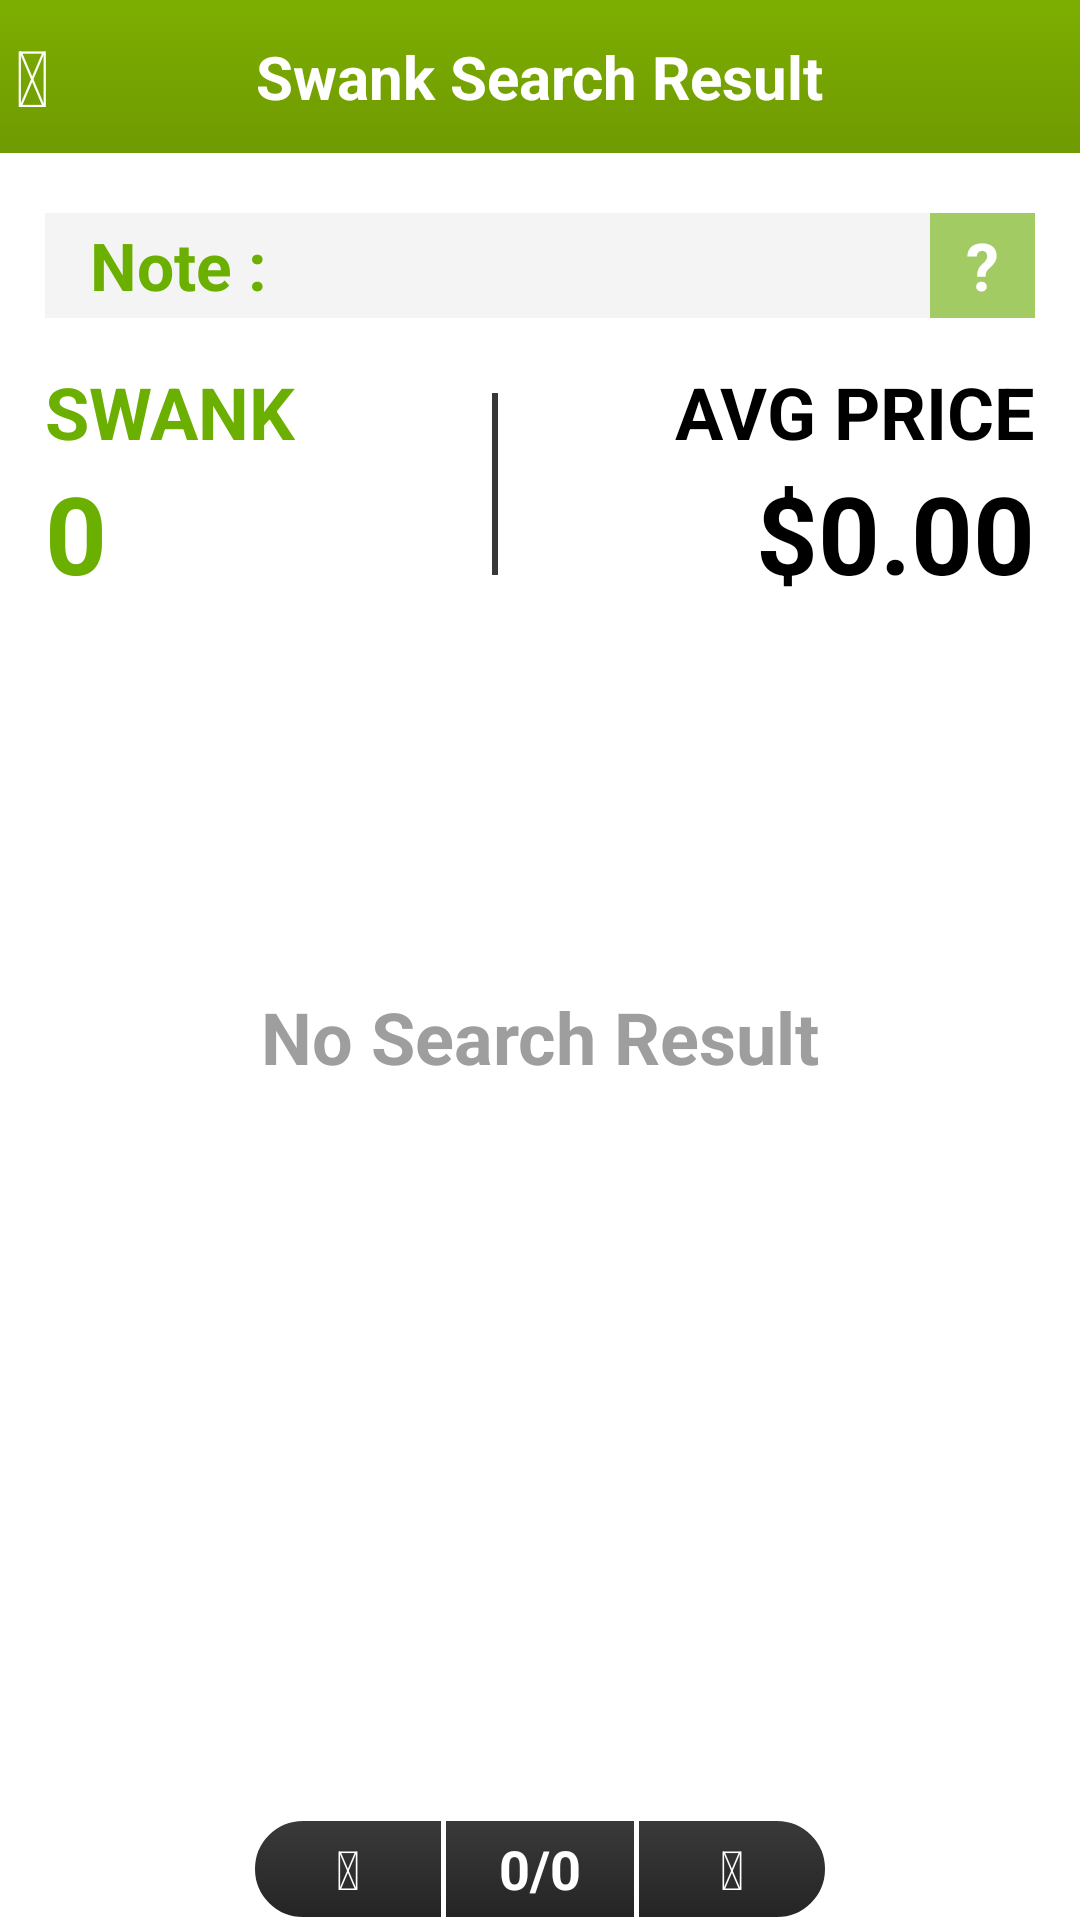

The Android layout XML behind this screen, and the referenced resources:
<!-- AndroidManifest.xml: application theme AppTheme -->
<!-- res/layout/swank_result_screen0.xml -->
<LinearLayout xmlns:android="http://schemas.android.com/apk/res/android"
    xmlns:tools="http://schemas.android.com/tools"
    android:id="@+id/mainView"
    android:layout_width="match_parent"
    android:layout_height="match_parent"
    android:orientation="vertical"
    android:textColor="@color/layout_background" >

    <FrameLayout
        android:id="@+id/actionBar"
        android:layout_width="match_parent"
        android:layout_height="wrap_content"
        android:background="@drawable/action_bar_background"
        android:gravity="center_vertical"
        android:orientation="horizontal"
        android:paddingBottom="8dp"
        android:paddingTop="8dp" >

        <Button
            android:id="@+id/backBtn"
            android:layout_width="wrap_content"
            android:layout_height="wrap_content"
            android:layout_gravity="center_vertical|left"
            android:layout_marginRight="10dp"
            android:background="#0fff"
            android:minHeight="20dp"
            android:minWidth="20dp"
            android:paddingLeft="5dp"
            android:paddingRight="5dp"
            android:text="@string/icon_back"
            android:textColor="#ffffff"
            android:textSize="26sp" />

        <LinearLayout
            android:id="@+id/titleLL"
            android:layout_width="wrap_content"
            android:layout_height="wrap_content"
            android:layout_gravity="center"
            android:gravity="center_vertical"
            android:orientation="horizontal" >

            <TextView
                android:id="@+id/imgCntTitleTv"
                android:layout_width="wrap_content"
                android:layout_height="wrap_content"
                android:text="Swank Search Result"
                android:textColor="#fff"
                android:textSize="20sp"
                android:textStyle="bold" >
            </TextView>
        </LinearLayout>
    </FrameLayout>

    <FrameLayout
        android:layout_width="fill_parent"
        android:layout_height="fill_parent" >

        <LinearLayout
            android:id="@+id/noResultShowPanel"
            android:layout_width="fill_parent"
            android:layout_height="fill_parent"
            android:orientation="horizontal" >

            <TextView
                android:id="@+id/noResultTv"
                android:layout_width="match_parent"
                android:layout_height="match_parent"
                android:gravity="center"
                android:text="@string/title_no_result"
                android:textColor="@color/grey_font"
                android:textSize="24sp"
                android:textStyle="bold" />
        </LinearLayout>

        <LinearLayout
            android:id="@+id/searchContentPanel"
            android:layout_width="fill_parent"
            android:layout_height="fill_parent"
            android:orientation="vertical" >

            <LinearLayout
                android:id="@+id/searchNotePanel"
                android:layout_width="fill_parent"
                android:layout_height="35dp"
                android:layout_marginLeft="15dp"
                android:layout_marginRight="15dp"
                android:layout_marginTop="20dp"
                android:background="#F4F4F4"
                android:gravity="center_vertical"
                android:orientation="horizontal" >

                <TextView
                    android:layout_width="wrap_content"
                    android:layout_height="35dp"
                    android:layout_marginLeft="15dp"
                    android:gravity="center_vertical"
                    android:text="@string/title_searchnote"
                    android:textColor="@color/listitem_title_color"
                    android:textSize="22sp"
                    android:textStyle="bold" />

                <TextView
                    android:id="@+id/searchNoteTv"
                    android:layout_width="0dip"
                    android:layout_height="wrap_content"
                    android:layout_marginLeft="10dp"
                    android:layout_weight="0.1"
                    android:textColor="#303030"
                    android:textSize="18sp"
                    android:textStyle="bold" />

                <Button
                    android:id="@+id/helpBtn"
                    android:layout_width="35dp"
                    android:layout_height="35dp"
                    android:background="@drawable/but7_selector"
                    android:paddingLeft="10dp"
                    android:paddingRight="10dp"
                    android:text="@string/title_searchinfo"
                    android:textColor="#ffffff"
                    android:textSize="22sp"
                    android:textStyle="bold" />
            </LinearLayout>

            <LinearLayout
                android:id="@+id/swankResultPanel"
                android:layout_width="fill_parent"
                android:layout_height="fill_parent"
                android:orientation="vertical" >

                <LinearLayout
                    android:layout_width="match_parent"
                    android:layout_height="wrap_content"
                    android:layout_marginTop="15dp"
                    android:orientation="horizontal"
                    android:paddingLeft="15dp"
                    android:paddingRight="15dp" >

                    <LinearLayout
                        android:layout_width="0dip"
                        android:layout_height="wrap_content"
                        android:layout_weight="0.5"
                        android:orientation="vertical" >

                        <TextView
                            android:layout_width="wrap_content"
                            android:layout_height="wrap_content"
                            android:text="@string/title_large_swank"
                            android:textColor="@color/listitem_title_color"
                            android:textSize="24sp"
                            android:textStyle="bold" />

                        <TextView
                            android:id="@+id/swankRankTv"
                            android:layout_width="wrap_content"
                            android:layout_height="wrap_content"
                            android:text="@string/value_swank1"
                            android:textColor="@color/listitem_title_color"
                            android:textSize="36sp"
                            android:textStyle="bold" />
                    </LinearLayout>

                    <View
                        android:layout_width="2dp"
                        android:layout_height="match_parent"
                        android:layout_marginBottom="10dp"
                        android:layout_marginTop="10dp"
                        android:background="@color/listitem_divider_color" />

                    <LinearLayout
                        android:layout_width="0dip"
                        android:layout_height="wrap_content"
                        android:layout_weight="0.6"
                        android:orientation="vertical" >

                        <TextView
                            android:layout_width="wrap_content"
                            android:layout_height="wrap_content"
                            android:layout_gravity="right"
                            android:text="@string/title_large_avgprice"
                            android:textColor="@color/dark_font"
                            android:textSize="24sp"
                            android:textStyle="bold" />

                        <TextView
                            android:id="@+id/priceTv"
                            android:layout_width="wrap_content"
                            android:layout_height="wrap_content"
                            android:layout_gravity="right"
                            android:text="@string/value_price1"
                            android:textColor="@color/dark_font"
                            android:textSize="36sp"
                            android:textStyle="bold" />
                    </LinearLayout>
                </LinearLayout>

                <FrameLayout
                    android:layout_width="match_parent"
                    android:layout_height="match_parent" >

                    <android.support.v4.view.ViewPager
                        android:id="@+id/pager"
                        android:layout_width="wrap_content"
                        android:layout_height="wrap_content" />

                    <LinearLayout
                        android:id="@+id/pageBarLL"
                        android:layout_width="wrap_content"
                        android:layout_height="wrap_content"
                        android:layout_gravity="bottom|center_horizontal"
                        android:layout_marginBottom="0dp"
                        android:background="@color/transparent"
                        android:gravity="center_vertical"
                        android:orientation="horizontal" >

                        <Button
                            android:id="@+id/prevPageBtn"
                            android:layout_width="wrap_content"
                            android:layout_height="34dp"
                            android:background="@drawable/segment_button_left"
                            android:paddingLeft="10dp"
                            android:paddingRight="10dp"
                            android:text="@string/title_prevpage"
                            android:textColor="@color/white"
                            android:textSize="18sp" />

                        <Button
                            android:id="@+id/pageNumBtn"
                            android:layout_width="wrap_content"
                            android:layout_height="34dp"
                            android:background="@drawable/segment_button_middle"
                            android:paddingLeft="10dp"
                            android:paddingRight="10dp"
                            android:text="0/0"
                            android:textColor="@color/white"
                            android:textSize="18sp"
                            android:textStyle="bold" />

                        <Button
                            android:id="@+id/nextPageBtn"
                            android:layout_width="wrap_content"
                            android:layout_height="34dp"
                            android:background="@drawable/segment_button_right"
                            android:paddingLeft="10dp"
                            android:paddingRight="10dp"
                            android:text="@string/title_nextpage"
                            android:textColor="@color/white"
                            android:textSize="18sp" />
                    </LinearLayout>
                </FrameLayout>
            </LinearLayout>
        </LinearLayout>
    </FrameLayout>

</LinearLayout>
<!-- resources referenced by this layout -->
<resources>
  <color name="dark_font">#000000</color>
  <color name="grey_font">#ff9e9e9e</color>
  <color name="layout_background">#FFFFFF</color>
  <color name="listitem_divider_color">#383838</color>
  <color name="listitem_title_color">#6bb000</color>
  <color name="transparent">#00000000</color>
  <color name="white">#FFFFFF</color>
  <!-- drawable action_bar_background (drawable) -->
  <?xml version="1.0" encoding="utf-8"?>
  <selector xmlns:android="http://schemas.android.com/apk/res/android">
      <item><shape>
              <gradient android:angle="270.0" android:endColor="@color/bg_title_end_color" android:startColor="@color/bg_title_start_color" />
          </shape></item>
  </selector>
  <!-- drawable but7_selector (drawable) -->
  <?xml version="1.0" encoding="utf-8"?>
  <selector xmlns:android="http://schemas.android.com/apk/res/android">
  
      <item android:state_pressed="true"><shape>
              <solid android:color="#7EAE02" />
          </shape></item>
      <item><shape>
              <solid android:color="#A2CB63" />
          </shape></item>
  </selector>
  <!-- drawable segment_button_middle (drawable) -->
  <?xml version="1.0" encoding="UTF-8"?>
  <inset android:insetLeft="-1.0px" android:insetRight="-1.0px" android:insetTop="0.0px" android:insetBottom="0.0px"
    xmlns:android="http://schemas.android.com/apk/res/android">
      <selector>
          <item android:state_pressed="true">
              <shape>
                  <stroke android:width="1dp" android:color="#FFFFFF"/>
                  <gradient android:angle="270.0" android:endColor="@color/navbtn_sel_color_end" android:startColor="@color/navbtn_sel_color_start" />
                  <corners android:radius="0.0dip" />
              </shape>
          </item>
          <item>
              <shape>
                  <stroke android:width="1dp" android:color="#FFFFFF"/>
                  <gradient android:angle="270.0" android:endColor="@color/navbtn_color_end" android:startColor="@color/navbtn_color_start" />
                  <corners android:radius="0.0dip" />
              </shape>
          </item>
      </selector>
  </inset>
  <string name="icon_back"></string>
  <string name="title_large_avgprice">AVG PRICE</string>
  <string name="title_large_swank">SWANK</string>
  <string name="title_nextpage"></string>
  <string name="title_no_result">No Search Result</string>
  <string name="title_prevpage"></string>
  <string name="title_searchinfo">"?"</string>
  <string name="title_searchnote">Note : </string>
  <string name="value_price1">$0.00</string>
  <string name="value_swank1">0</string>
  <style name="AppTheme" parent="AppBaseTheme" />
  <color name="bg_title_end_color">#6f9a02</color>
  <color name="bg_title_start_color">#7dae01</color>
  <color name="navbtn_sel_color_end">#141414</color>
  <color name="navbtn_sel_color_start">#2a2a2a</color>
  <color name="navbtn_color_end">#242424</color>
  <color name="navbtn_color_start">#3a3a3a</color>
  <style name="AppBaseTheme" parent="@android:style/Theme.Holo.Light" />
</resources>
